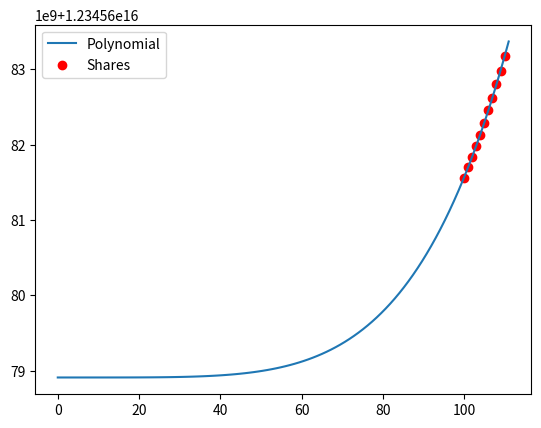

Write the Python code that produced this figure.

import matplotlib.pyplot as plt
import numpy as np
import random


def lagrange_interpolation(x, y):
    """
    Returns the coefficients of the Lagrange interpolation polynomial
    """
    coeffs = []
    for i in range(len(y)):
        p = [y[i]]
        for j in range(len(x)):
            if i != j:
                p = np.convolve(p, [-x[j], 1])
                p = [c / (x[i] - x[j]) for c in p]
        coeffs.append(p)
    return [sum(c) for c in zip(*coeffs)]

def polynomial(x, coeffs):
    """
    Evaluates the polynomial with the given coefficients at x.
    """
    return sum(coeff * x**power for power, coeff in enumerate(reversed(coeffs)))

secret = 12345678912341234
min_shares = 6
num_shares = 11
coeffs = [random.random() for _ in range(min_shares - 1)]
coeffs.append(secret)


# Create shares
shares = [(x, polynomial(x, coeffs)) for x in range(100, num_shares + 100)]

# Plot the polynomial and the shares
x = np.linspace(0, num_shares + 100, 100)
y = [polynomial(i, coeffs) for i in x]
plt.plot(x, y, label='Polynomial')

share_x, share_y = zip(*shares)
plt.scatter(share_x, share_y, color='red', label='Shares')

plt.legend()
plt.show()
